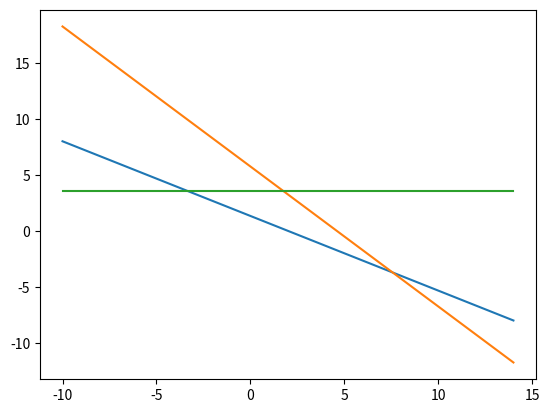

Write the Python code that produced this figure.
import matplotlib.pyplot as plt
import numpy as np

# 2x1 + 3x2 = 4
# 5x1 + 4x2 = 23
# 0x1 + 5x2 = 18

x1 = np.array(range(-10, 15))
x2 = 4/3 - 2/3*x1
plt.plot(x1, x2)
x2 = 23/4 - 5/4*x1
plt.plot(x1, x2)
x2 = [18/5]*25
plt.plot(x1, x2)
plt.show()

A = np.array([[2, 3], [5, 4], [0, 5]])
a = np.array([[4], [23], [18]])